Image classification data set "data" (KyklyMachine/Coins-mint on GitHub). Class labels (73): 1 chervonets 1923, 1 kopek 1924 to 1925, 1 kopek 1926 to 1935, 1 kopek 1935 to 1936, 1 kopek 1937 to 1946, 1 kopek 1948 to 1956, 1 kopek 1957, 1 kopek 1958, 1 kopek 1961 to 1991, 1 poltinnik 1924 to 1927, 1 ruble 1921 to 1922, 1 ruble 1924, 1 ruble 1958, 1 ruble 1961, 1 ruble 1964 to 1991, 1 ruble 1991, 10 kopeks 1921 to 1923, 10 kopeks 1924 to 1931, 10 kopeks 1931 to 1934, 10 kopeks 1935 to 1936, 10 kopeks 1937 to 1946, 10 kopeks 1948 to 1956, 10 kopeks 1957, 10 kopeks 1958, 10 kopeks 1961 to 1991, 10 rubles 1991 to 1992, 15 kopeks 1921 to 1923, 15 kopeks 1924 to 1931, 15 kopeks 1931 to 1934, 15 kopeks 1935 to 1936, 15 kopeks 1937 to 1946, 15 kopeks 1948 to 1956, 15 kopeks 1957, 15 kopeks 1958, 15 kopeks 1961 to 1991, 2 kopeks 1924 to 1925, 2 kopeks 1926 to 1935, 2 kopeks 1935 to 1936, 2 kopeks 1937 to 1946, 2 kopeks 1948 to 1956, 2 kopeks 1957, 2 kopeks 1958, 2 kopeks 1961 to 1991, 20 kopeks 1921 to 1923, 20 kopeks 1924 to 1931, 20 kopeks 1931 to 1934, 20 kopeks 1935 to 1936, 20 kopeks 1937 to 1946, 20 kopeks 1948 to 1956, 20 kopeks 1957, 20 kopeks 1961 to 1991, 3 kopeks 1924, 3 kopeks 1926 to 1935, 3 kopeks 1935 to 1936, 3 kopeks 1937 to 1946, 3 kopeks 1948 to 1956, 3 kopeks 1957, 3 kopeks 1958, 3 kopeks 1961 to 1991, 5 kopeks 1924, 5 kopeks 1926 to 1935, 5 kopeks 1935 to 1936, 5 kopeks 1937 to 1946, 5 kopeks 1948 to 1956, 5 kopeks 1957, 5 kopeks 1958, 5 kopeks 1961 to 1991, 5 rubles 1991, 50 kopeks 1921 to 1922, 50 kopeks 1961, 50 kopeks 1964 to 1991, 50 kopeks 1991, half kopek 1925 to 1928.

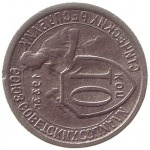
Label: 10 kopeks 1931 to 1934

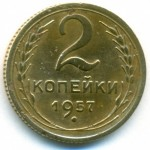
Label: 2 kopeks 1957

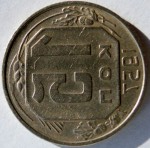
Label: 15 kopeks 1957

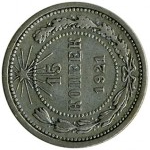
Label: 15 kopeks 1921 to 1923

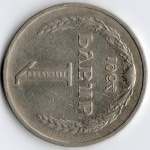
Label: 1 ruble 1964 to 1991

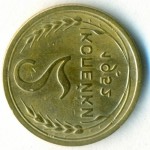
Label: 2 kopeks 1948 to 1956
